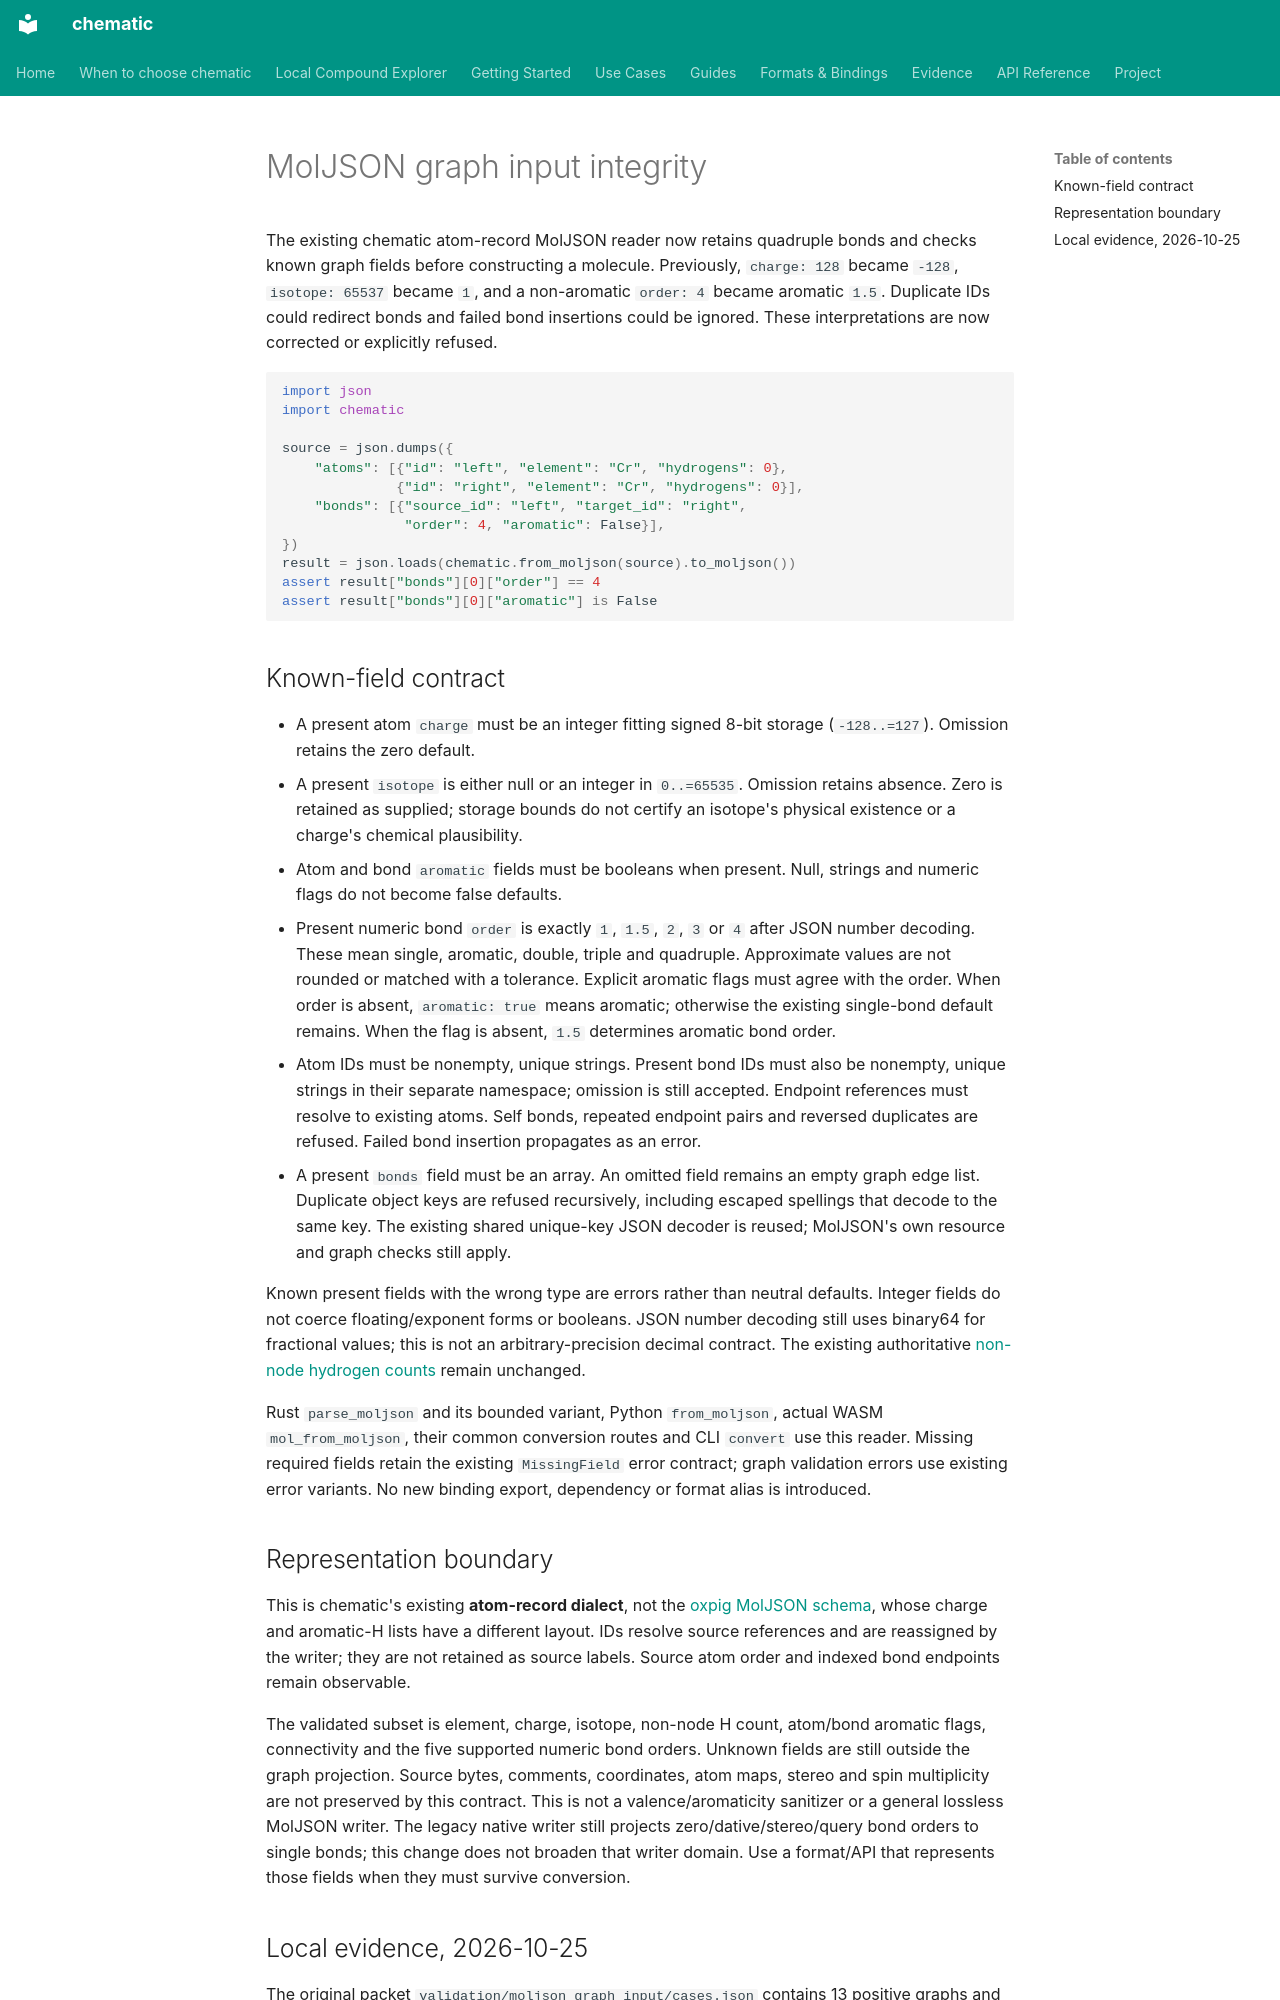

repository: kent-tokyo/chematic · page: reference/moljson-graph-input/index.html · generator: mkdocs

# MolJSON graph input integrity

The existing chematic atom-record MolJSON reader now retains quadruple bonds
and checks known graph fields before constructing a molecule. Previously,
`charge: 128` became `-128`, `isotope: 65537` became `1`, and a non-aromatic
`order: 4` became aromatic `1.5`. Duplicate IDs could redirect bonds and failed
bond insertions could be ignored. These interpretations are now corrected or
explicitly refused.

```python
import json
import chematic

source = json.dumps({
    "atoms": [{"id": "left", "element": "Cr", "hydrogens": 0},
              {"id": "right", "element": "Cr", "hydrogens": 0}],
    "bonds": [{"source_id": "left", "target_id": "right",
               "order": 4, "aromatic": False}],
})
result = json.loads(chematic.from_moljson(source).to_moljson())
assert result["bonds"][0]["order"] == 4
assert result["bonds"][0]["aromatic"] is False
```

## Known-field contract

- A present atom `charge` must be an integer fitting signed 8-bit storage
  (`-128..=127`). Omission retains the zero default.
- A present `isotope` is either null or an integer in `0..=65535`. Omission
  retains absence. Zero is retained as supplied; storage bounds do not certify
  an isotope's physical existence or a charge's chemical plausibility.
- Atom and bond `aromatic` fields must be booleans when present. Null, strings
  and numeric flags do not become false defaults.
- Present numeric bond `order` is exactly `1`, `1.5`, `2`, `3` or `4` after
  JSON number decoding. These mean single, aromatic, double, triple and
  quadruple. Approximate values are not rounded or matched with a tolerance.
  Explicit aromatic flags must agree with the order. When order is absent,
  `aromatic: true` means aromatic; otherwise the existing single-bond default
  remains. When the flag is absent, `1.5` determines aromatic bond order.
- Atom IDs must be nonempty, unique strings. Present bond IDs must also be
  nonempty, unique strings in their separate namespace; omission is still
  accepted. Endpoint references must resolve to existing atoms. Self bonds,
  repeated endpoint pairs and reversed duplicates are refused. Failed bond
  insertion propagates as an error.
- A present `bonds` field must be an array. An omitted field remains an empty
  graph edge list. Duplicate object keys are refused recursively, including
  escaped spellings that decode to the same key. The existing shared unique-key
  JSON decoder is reused; MolJSON's own resource and graph checks still apply.

Known present fields with the wrong type are errors rather than neutral
defaults. Integer fields do not coerce floating/exponent forms or booleans.
JSON number decoding still uses binary64 for fractional values; this is not an
arbitrary-precision decimal contract. The existing authoritative
[non-node hydrogen counts](moljson-hydrogens.md) remain unchanged.

Rust `parse_moljson` and its bounded variant, Python `from_moljson`, actual
WASM `mol_from_moljson`, their common conversion routes and CLI `convert` use
this reader. Missing required fields retain the existing `MissingField` error
contract; graph validation errors use existing error variants. No new binding
export, dependency or format alias is introduced.

## Representation boundary

This is chematic's existing **atom-record dialect**, not the
[oxpig MolJSON schema](https://github.com/oxpig/MolJSON#format-notes), whose
charge and aromatic-H lists have a different layout. IDs resolve source
references and are reassigned by the writer; they are not retained as source
labels. Source atom order and indexed bond endpoints remain observable.

The validated subset is element, charge, isotope, non-node H count, atom/bond
aromatic flags, connectivity and the five supported numeric bond orders.
Unknown fields are still outside the graph projection. Source bytes, comments,
coordinates, atom maps, stereo and spin multiplicity are not preserved by this
contract. This is not a valence/aromaticity sanitizer or a general lossless
MolJSON writer. The legacy native writer still projects zero/dative/stereo/query
bond orders to single bonds; this change does not broaden that writer domain.
Use a format/API that represents those fields when they must survive conversion.
